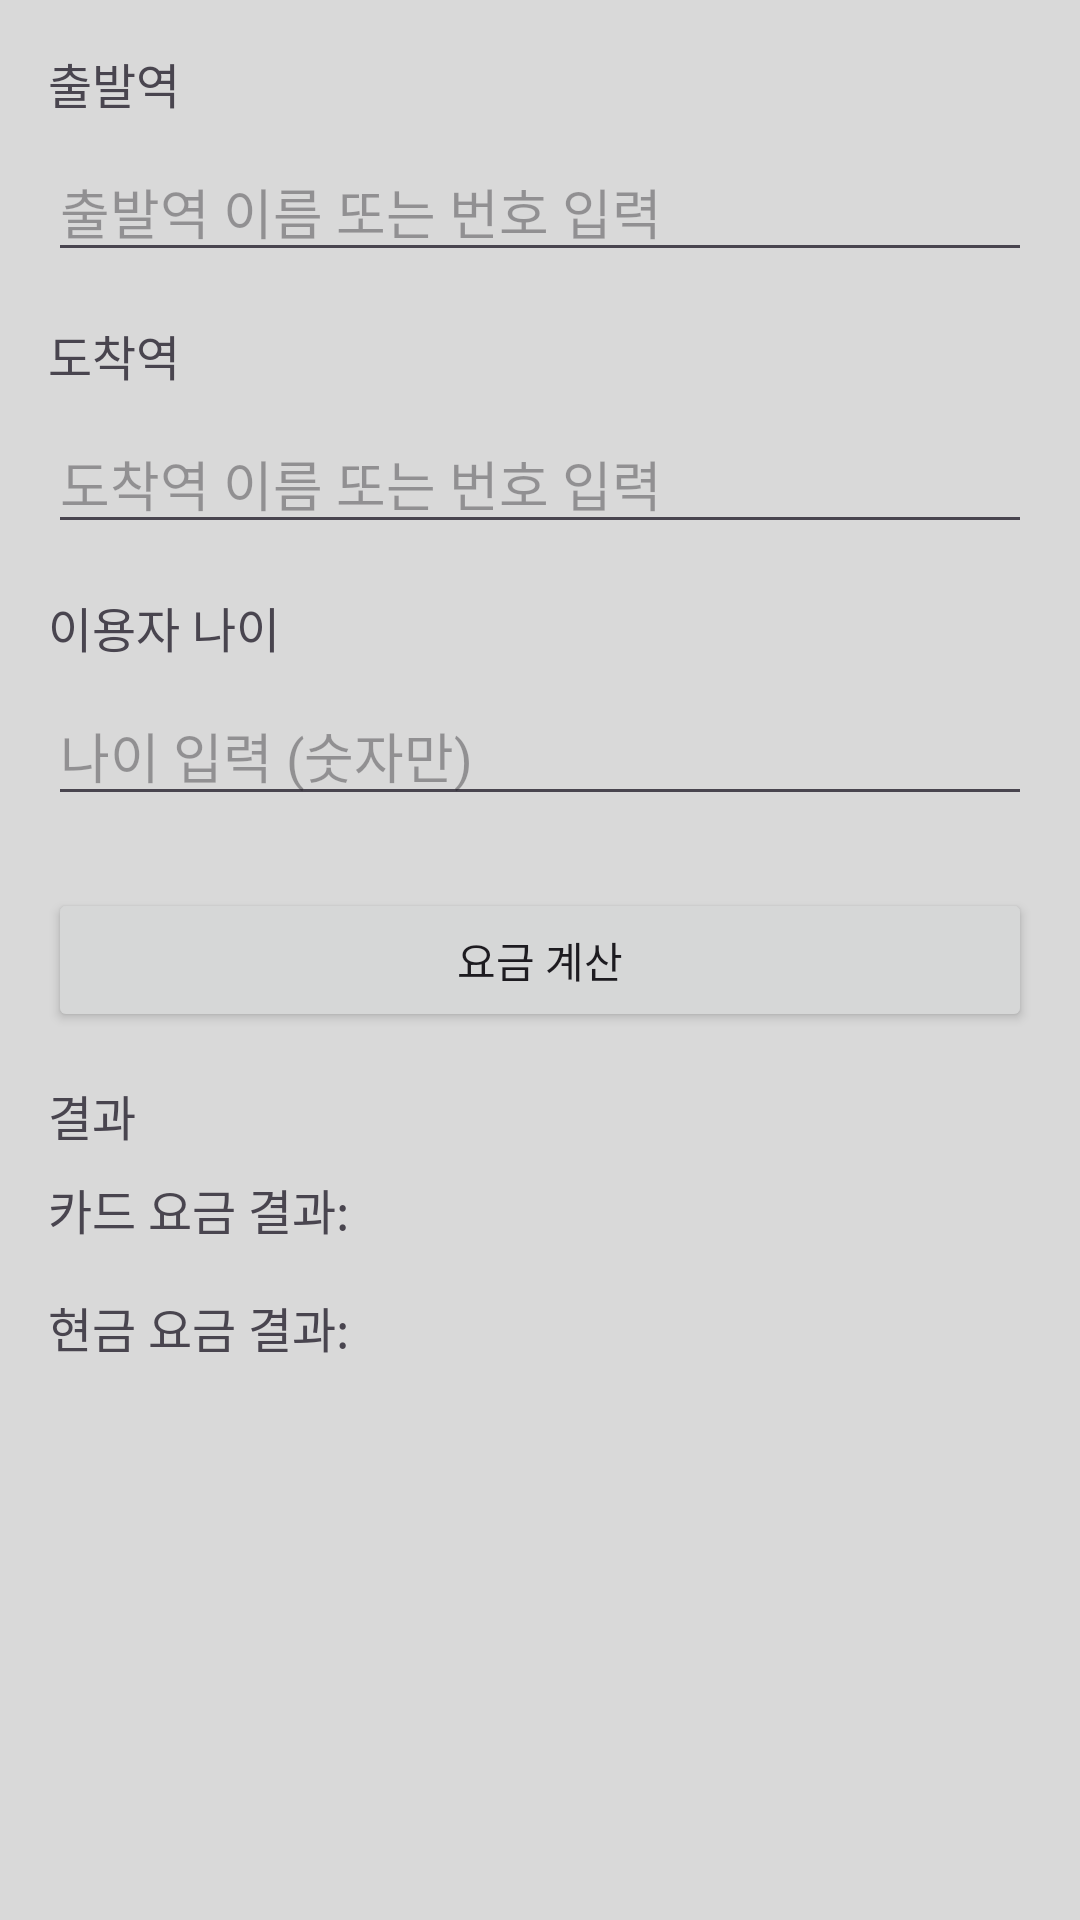

Reconstruct the res/layout file that produces this screen, plus the resources it refers to.
<!-- AndroidManifest.xml: application theme Theme.MetroMate -->
<!-- res/layout/activity_fare_calculation.xml -->
<?xml version="1.0" encoding="utf-8"?>
<ScrollView xmlns:android="http://schemas.android.com/apk/res/android"
    android:layout_width="match_parent"
    android:layout_height="match_parent"
    android:padding="16dp">

    <LinearLayout
        android:layout_width="match_parent"
        android:layout_height="wrap_content"
        android:orientation="vertical">

        
        <TextView
            android:layout_width="wrap_content"
            android:layout_height="wrap_content"
            android:text="출발역"
            android:textSize="16sp"
            android:paddingBottom="8dp" />

        <EditText
            android:id="@+id/edittext_start_station"
            android:layout_width="match_parent"
            android:layout_height="wrap_content"
            android:hint="출발역 이름 또는 번호 입력"
            android:inputType="text" />

        
        <TextView
            android:layout_width="wrap_content"
            android:layout_height="wrap_content"
            android:text="도착역"
            android:textSize="16sp"
            android:paddingTop="16dp"
            android:paddingBottom="8dp" />

        <EditText
            android:id="@+id/edittext_end_station"
            android:layout_width="match_parent"
            android:layout_height="wrap_content"
            android:hint="도착역 이름 또는 번호 입력"
            android:inputType="text" />

        
        <TextView
            android:layout_width="wrap_content"
            android:layout_height="wrap_content"
            android:text="이용자 나이"
            android:textSize="16sp"
            android:paddingTop="16dp"
            android:paddingBottom="8dp" />

        <EditText
            android:id="@+id/edittext_age"
            android:layout_width="match_parent"
            android:layout_height="wrap_content"
            android:hint="나이 입력 (숫자만)"
            android:inputType="number" />

        
        <Button
            android:id="@+id/button_calculate"
            android:layout_width="match_parent"
            android:layout_height="wrap_content"
            android:text="요금 계산"
            android:layout_marginTop="24dp" />

        
        <TextView
            android:layout_width="wrap_content"
            android:layout_height="wrap_content"
            android:text="결과"
            android:textSize="16sp"
            android:paddingTop="16dp" />

        
        <TextView
            android:id="@+id/textview_result_card"
            android:layout_width="match_parent"
            android:layout_height="wrap_content"
            android:text="카드 요금 결과: "
            android:textSize="16sp"
            android:paddingTop="8dp"
            android:paddingBottom="8dp" />

        
        <TextView
            android:id="@+id/textview_result_cash"
            android:layout_width="match_parent"
            android:layout_height="wrap_content"
            android:text="현금 요금 결과: "
            android:textSize="16sp"
            android:paddingTop="8dp"
            android:paddingBottom="8dp" />

    </LinearLayout>
</ScrollView>
<!-- resources referenced by this layout -->
<resources>
  <style name="Theme.MetroMate" parent="Theme.Material3.DayNight.NoActionBar">
          <item name="colorPrimary">@color/colorPrimary</item>
          <item name="colorPrimaryVariant">@color/colorPrimaryVariant</item>
          <item name="android:windowBackground">@color/colorSecondary</item>
      </style>
  <color name="colorPrimary">#EFEFEF</color>
  <color name="colorPrimaryVariant">#797979</color>
  <color name="colorSecondary">#D9D9D9</color>
</resources>
